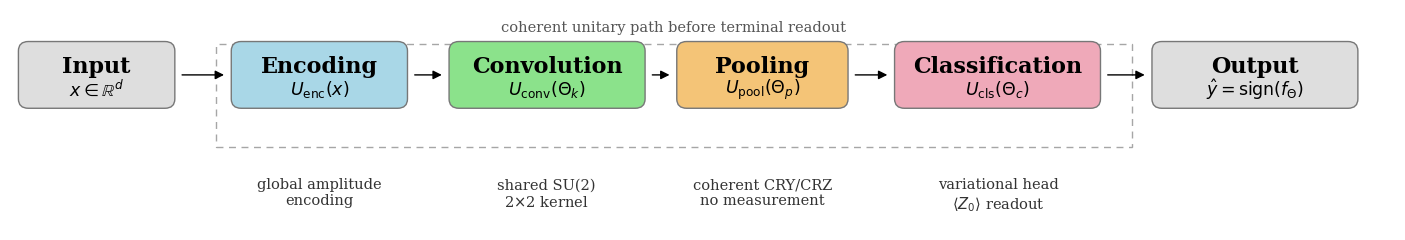

Source code (Python):
#!/usr/bin/env python3
"""Render the journal's architecture overview from the frozen FQCNN path.

The overview intentionally names only global amplitude encoding.  The previous
artwork mentioned a correlation-injection feature map that is not present in
the validated circuit, so keeping this small deterministic renderer next to the
other figure utilities makes that distinction reproducible.
"""

from __future__ import annotations

import argparse
from pathlib import Path

import matplotlib

matplotlib.use("Agg")
import matplotlib.pyplot as plt
from matplotlib.patches import FancyBboxPatch, FancyArrowPatch, Rectangle


def draw(output: Path, dpi: int = 600) -> None:
    output.parent.mkdir(parents=True, exist_ok=True)
    fig = plt.figure(figsize=(14.0, 2.35), facecolor="white")
    ax = fig.add_axes([0.005, 0.03, 0.99, 0.94])
    ax.set_xlim(0, 14)
    ax.set_ylim(0, 2.35)
    ax.axis("off")

    boxes = [
        (0.10, "Input", r"$x\in\mathbb{R}^{d}$", "#dedede"),
        (2.25, "Encoding", r"$U_{\mathrm{enc}}(x)$", "#a9d7e7"),
        (4.45, "Convolution", r"$U_{\mathrm{conv}}(\Theta_k)$", "#8be28b"),
        (6.75, "Pooling", r"$U_{\mathrm{pool}}(\Theta_p)$", "#f4c477"),
        (8.95, "Classification", r"$U_{\mathrm{cls}}(\Theta_c)$", "#efa9b9"),
        (11.55, "Output", r"$\hat{y}=\mathrm{sign}(f_\Theta)$", "#dedede"),
    ]
    widths = [1.55, 1.75, 1.95, 1.70, 2.05, 2.05]
    y = 1.31
    h = 0.68
    edge = "#777777"

    # The dashed enclosure covers the coherent variational path only.
    ax.add_patch(
        Rectangle(
            (2.08, 0.88), 9.25, 1.10, fill=False, linestyle=(0, (5, 4)),
            linewidth=1.0, edgecolor="#a6a6a6", zorder=0,
        )
    )
    ax.text(
        6.70, 2.08, "coherent unitary path before terminal readout",
        ha="center", va="bottom", fontsize=10.5, family="serif", color="#555555",
    )

    centers = []
    for (x, title, equation, color), width in zip(boxes, widths):
        centers.append((x + width / 2, width))
        ax.add_patch(
            FancyBboxPatch(
                (x, y), width, h, boxstyle="round,pad=0.015,rounding_size=0.10",
                facecolor=color, edgecolor=edge, linewidth=1.0, zorder=2,
            )
        )
        ax.text(x + width / 2, y + 0.43, title, ha="center", va="center",
                fontsize=16, fontweight="bold", family="serif", zorder=3)
        ax.text(x + width / 2, y + 0.19, equation, ha="center", va="center",
                fontsize=12.5, family="serif", zorder=3)

    for i in range(len(boxes) - 1):
        x0 = boxes[i][0] + widths[i] + 0.06
        x1 = boxes[i + 1][0] - 0.06
        ax.add_patch(
            FancyArrowPatch(
                (x0, y + h / 2), (x1, y + h / 2), arrowstyle="-|>",
                mutation_scale=13, linewidth=1.0, color="black", zorder=1,
            )
        )

    notes = [
        (0.88, ""),
        (3.12, "global amplitude\nencoding"),
        (5.42, "shared SU(2)\n2$\\times$2 kernel"),
        (7.60, "coherent CRY/CRZ\nno measurement"),
        (9.98, "variational head\n$\\langle Z_0\\rangle$ readout"),
        (12.58, ""),
    ]
    for x, note in notes:
        if note:
            ax.text(x, 0.56, note, ha="center", va="top", fontsize=10.5,
                    family="serif", color="#333333")

    fig.savefig(output, dpi=dpi, facecolor="white")
    plt.close(fig)


def main() -> None:
    parser = argparse.ArgumentParser(description="Render FQCNN Fig. 1")
    parser.add_argument("--output", type=Path, default=Path("figs_final/fig1.png"))
    parser.add_argument("--dpi", type=int, default=600)
    args = parser.parse_args()
    draw(args.output, dpi=args.dpi)
    print(f"saved {args.output} at {args.dpi} dpi")


if __name__ == "__main__":
    main()
